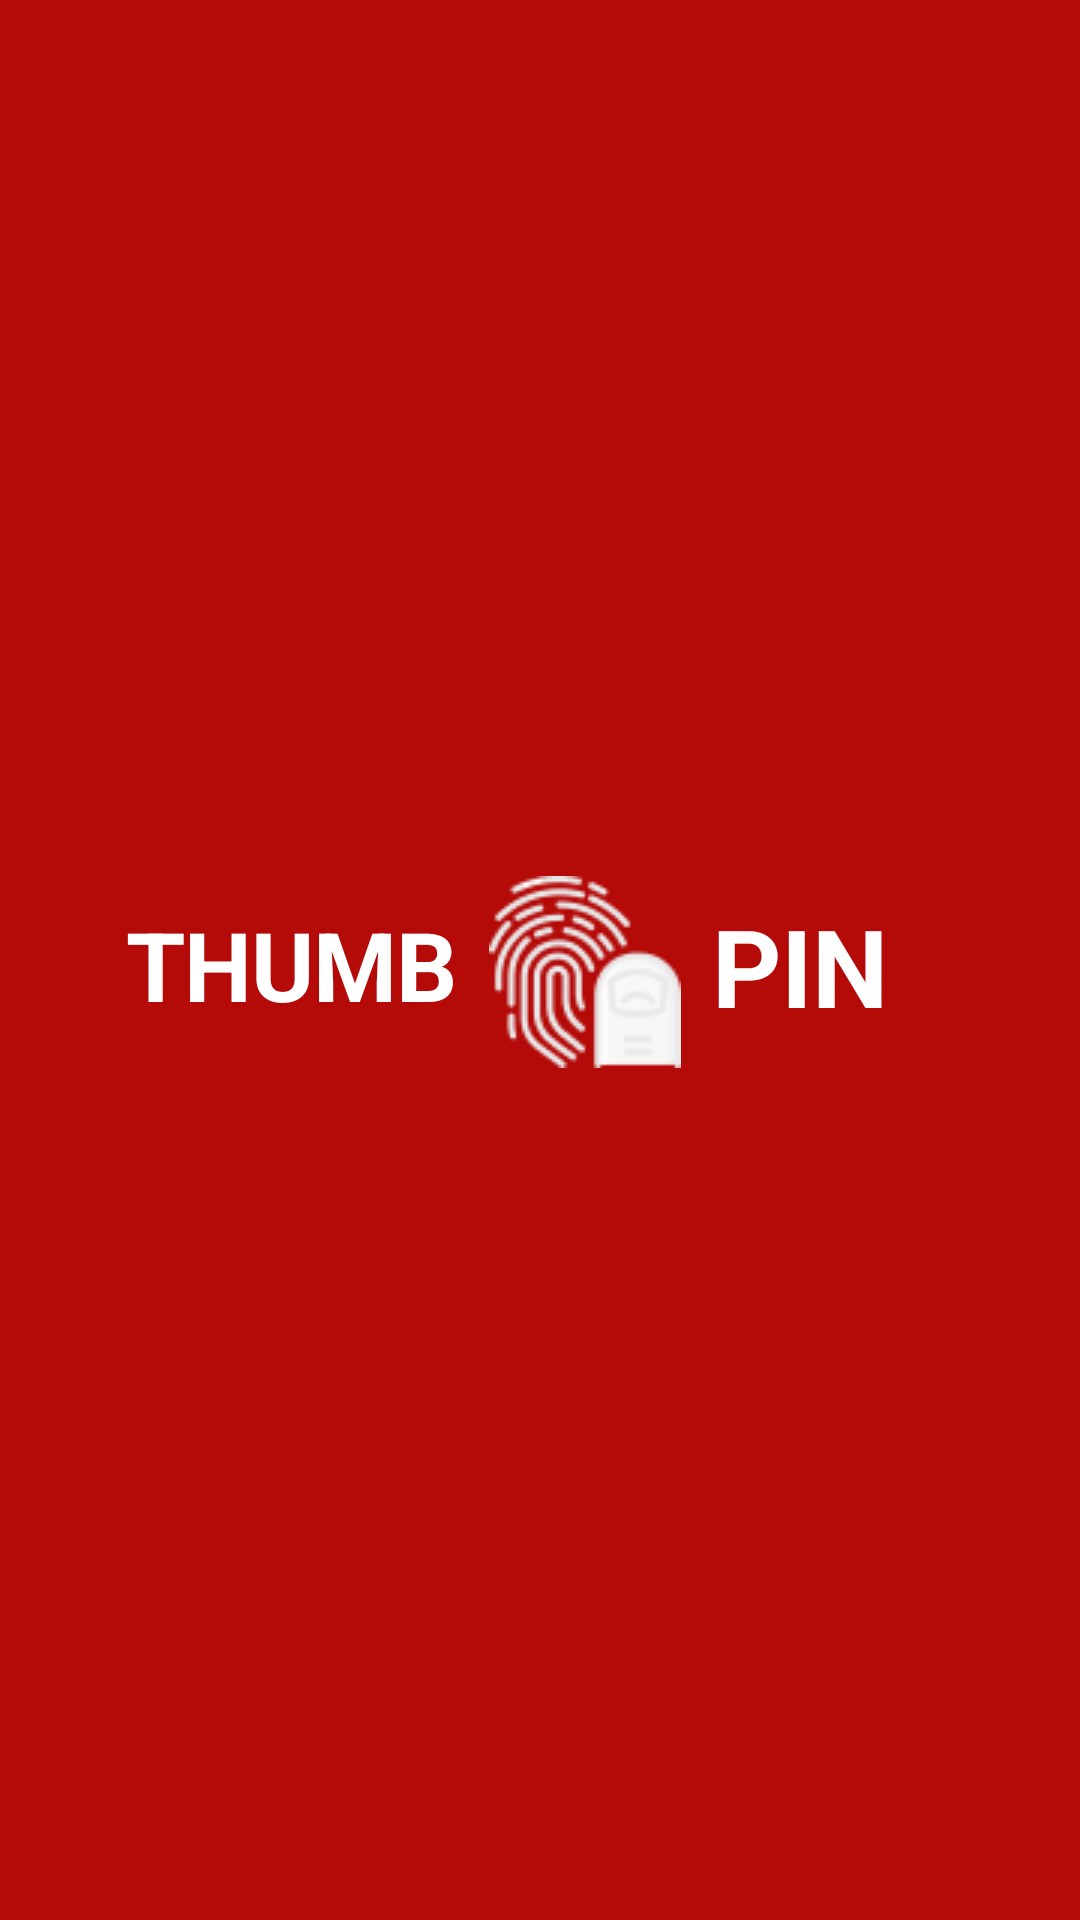

Produce the Android XML layout that renders to this screen, including the resource entries it uses.
<!-- AndroidManifest.xml: activity theme Theme.ThumbAndPin -->
<!-- res/layout/activity_splash_screen.xml -->
<?xml version="1.0" encoding="utf-8"?>
<RelativeLayout
    xmlns:android="http://schemas.android.com/apk/res/android"
    xmlns:app="http://schemas.android.com/apk/res-auto"
    xmlns:tools="http://schemas.android.com/tools"
    android:id="@+id/splash_screen"
    android:layout_width="match_parent"
    android:layout_height="match_parent"
    android:background="@drawable/splash_screen" >

    <RelativeLayout
        android:id="@+id/frame_34"
        android:layout_width="306dp"
        android:layout_height="92dp"
        android:layout_centerInParent="true">

        <TextView
            android:id="@+id/thumb"
            android:layout_width="wrap_content"
            android:layout_height="wrap_content"
            android:layout_alignParentStart="true"
            android:layout_alignParentBottom="true"
            android:layout_marginStart="15dp"
            android:layout_marginBottom="23dp"
            android:lineSpacingExtra="4sp"
            android:text="@string/thumb"
            android:textAppearance="@style/thumb"
            tools:ignore="RelativeOverlap" />

        <TextView
            android:id="@+id/textView3"
            android:layout_width="wrap_content"
            android:layout_height="wrap_content"
            android:layout_alignParentEnd="true"
            android:layout_alignParentBottom="true"
            android:layout_marginEnd="37dp"
            android:layout_marginBottom="20dp"
            android:gravity="center_horizontal"
            android:lineSpacingExtra="5sp"
            android:text="@string/pin"
            android:textAppearance="@style/pin" />

        <ImageView
            android:id="@+id/logo"
            android:layout_width="wrap_content"
            android:layout_height="wrap_content"
            android:layout_alignParentEnd="true"
            android:layout_alignParentBottom="true"
            android:layout_marginEnd="106dp"
            android:layout_marginBottom="10dp"
            android:contentDescription="@string/fingerprint_desc"
            android:src="@drawable/fingerprint" />
    </RelativeLayout>



</RelativeLayout>
<!-- resources referenced by this layout -->
<resources>
  <!-- drawable fingerprint: png bitmap (drawable, 4934 bytes) -->
  <!-- drawable splash_screen (drawable) -->
  <?xml version="1.0" encoding="utf-8"?>
  <vector
      xmlns:android="http://schemas.android.com/apk/res/android"
      xmlns:aapt="http://schemas.android.com/aapt"
      xmlns:tools="http://schemas.android.com/tools"
      android:width="410dp"
      android:height="844dp"
      android:viewportWidth="390"
      android:viewportHeight="844"
      tools:ignore="VectorRaster">
      <group>
  
  
  
          <path
              android:pathData="M0 0V844H390V0"
              android:fillColor="@color/red"
              />
      </group>
  </vector>
  <string name="fingerprint_desc">good image</string>
  <string name="pin">
          PIN
      </string>
  <string name="thumb">
          THUMB
      </string>
  <style name="pin">
          <item name="android:textSize">36sp</item>
          <item name="android:letterSpacing">-0.01</item>
          <item name="android:textColor">#FFFFFF</item>
          <item name="android:textStyle">bold</item> 
      </style>
  <style name="thumb">
          <item name="android:textSize">32sp</item>
          <item name="android:letterSpacing">-0.01</item>
          <item name="android:textColor">#FFFFFF</item>
          <item name="android:textStyle">bold</item> 
      </style>
  <style name="Theme.ThumbAndPin" parent="Theme.MaterialComponents.Light.DarkActionBar">
      
          <item name="colorPrimary">@color/red</item>
          <item name="colorPrimaryVariant">@color/red</item>
          <item name="colorOnPrimary">@color/white</item>
          
          <item name="colorSecondary">@color/red</item>
          <item name="colorSecondaryVariant">@color/red</item>
          <item name="colorOnSecondary">@color/black</item>
          
          <item name="android:statusBarColor">?attr/colorPrimaryVariant</item>
          
      </style>
  <color name="red">#B40A08</color>
  <color name="white">#FFFFFFFF</color>
  <color name="black">#FF000000</color>
</resources>
